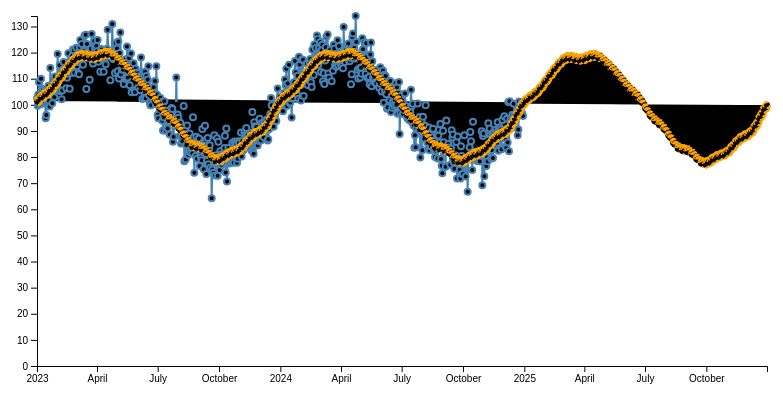
D3 v7 page, settled after 360 driven frames (6 s of simulated time); the page loaded 1 data file(s).


        d3.csv('../data/d3_data.csv').then(function(data) {
            data.forEach(d => {
                d.ds = d3.timeParse('%Y-%m-%d')(d.ds);
                d.value = +d.value;
            });

            const margin = {top: 20, right: 20, bottom: 30, left: 50};
            const width = 800 - margin.left - margin.right;
            const height = 400 - margin.top - margin.bottom;

            const svg = d3.select('svg')
                .append('g')
                .attr('transform', `translate(${margin.left},${margin.top})`);

            const x = d3.scaleTime()
                .domain(d3.extent(data, d => d.ds))
                .range([0, width]);

            const y = d3.scaleLinear()
                .domain([0, d3.max(data, d => d.value)])
                .range([height, 0]);

            svg.append('g')
                .attr('transform', `translate(0,${height})`)
                .call(d3.axisBottom(x));

            svg.append('g')
                .call(d3.axisLeft(y));

            const line = d3.line()
                .x(d => x(d.ds))
                .y(d => y(d.value));

            const dataByType = d3.group(data, d => d.type);

            svg.selectAll('.line')
                .data(dataByType)
                .enter()
                .append('path')
                .attr('class', d => `line-${d[0]}`)
                .attr('d', d => line(d[1]));

            svg.selectAll('.dot')
                .data(data)
                .enter()
                .append('circle')
                .attr('class', d => `line-${d.type}`)
                .attr('cx', d => x(d.ds))
                .attr('cy', d => y(d.value))
                .attr('r', 3);
        });
    

### data: ../data/d3_data.csv
ds, value, type
2023-01-01, 102.5, actual
2023-01-02, 99.65, actual
2023-01-03, 103.9, actual
2023-01-04, 108.6, actual
2023-01-05, 100.2, actual
2023-01-06, 100.5, actual
2023-01-07, 110, actual
2023-01-08, 106.2, actual
2023-01-09, 100.4, actual
2023-01-10, 105.8, actual
2023-01-11, 101.1, actual
2023-01-12, 101.4, actual
2023-01-13, 105.3, actual
2023-01-14, 94.87, actual
2023-01-15, 96.15, actual
2023-01-16, 102.3, actual
2023-01-17, 100.4, actual
2023-01-18, 107.3, actual
2023-01-19, 101.6, actual
2023-01-20, 99.36, actual
2023-01-21, 114.1, actual
2023-01-22, 105.9, actual
2023-01-23, 107.7, actual
2023-01-24, 100.6, actual
2023-01-25, 105.3, actual
2023-01-26, 108.9, actual
2023-01-27, 102.9, actual
2023-01-28, 110.8, actual
2023-01-29, 106.3, actual
2023-01-30, 108.1, actual
2023-01-31, 106.9, actual
2023-02-01, 119.4, actual
2023-02-02, 110.4, actual
2023-02-03, 105.5, actual
2023-02-04, 115.2, actual
2023-02-05, 105.2, actual
2023-02-06, 112.7, actual
2023-02-07, 102.1, actual
2023-02-08, 105.5, actual
2023-02-09, 113.4, actual
2023-02-10, 116.4, actual
2023-02-11, 113.8, actual
2023-02-12, 112.7, actual
2023-02-13, 112, actual
2023-02-14, 106.3, actual
2023-02-15, 110.4, actual
2023-02-16, 111.9, actual
2023-02-17, 119.8, actual
2023-02-18, 116.4, actual
2023-02-19, 106.1, actual
2023-02-20, 116.8, actual
2023-02-21, 113.5, actual
2023-02-22, 112.2, actual
2023-02-23, 118.9, actual
2023-02-24, 121.2, actual
2023-02-25, 120.9, actual
2023-02-26, 112.2, actual
2023-02-27, 115.1, actual
2023-02-28, 118.5, actual
2023-03-01, 121.9, actual
... 1,767 more rows